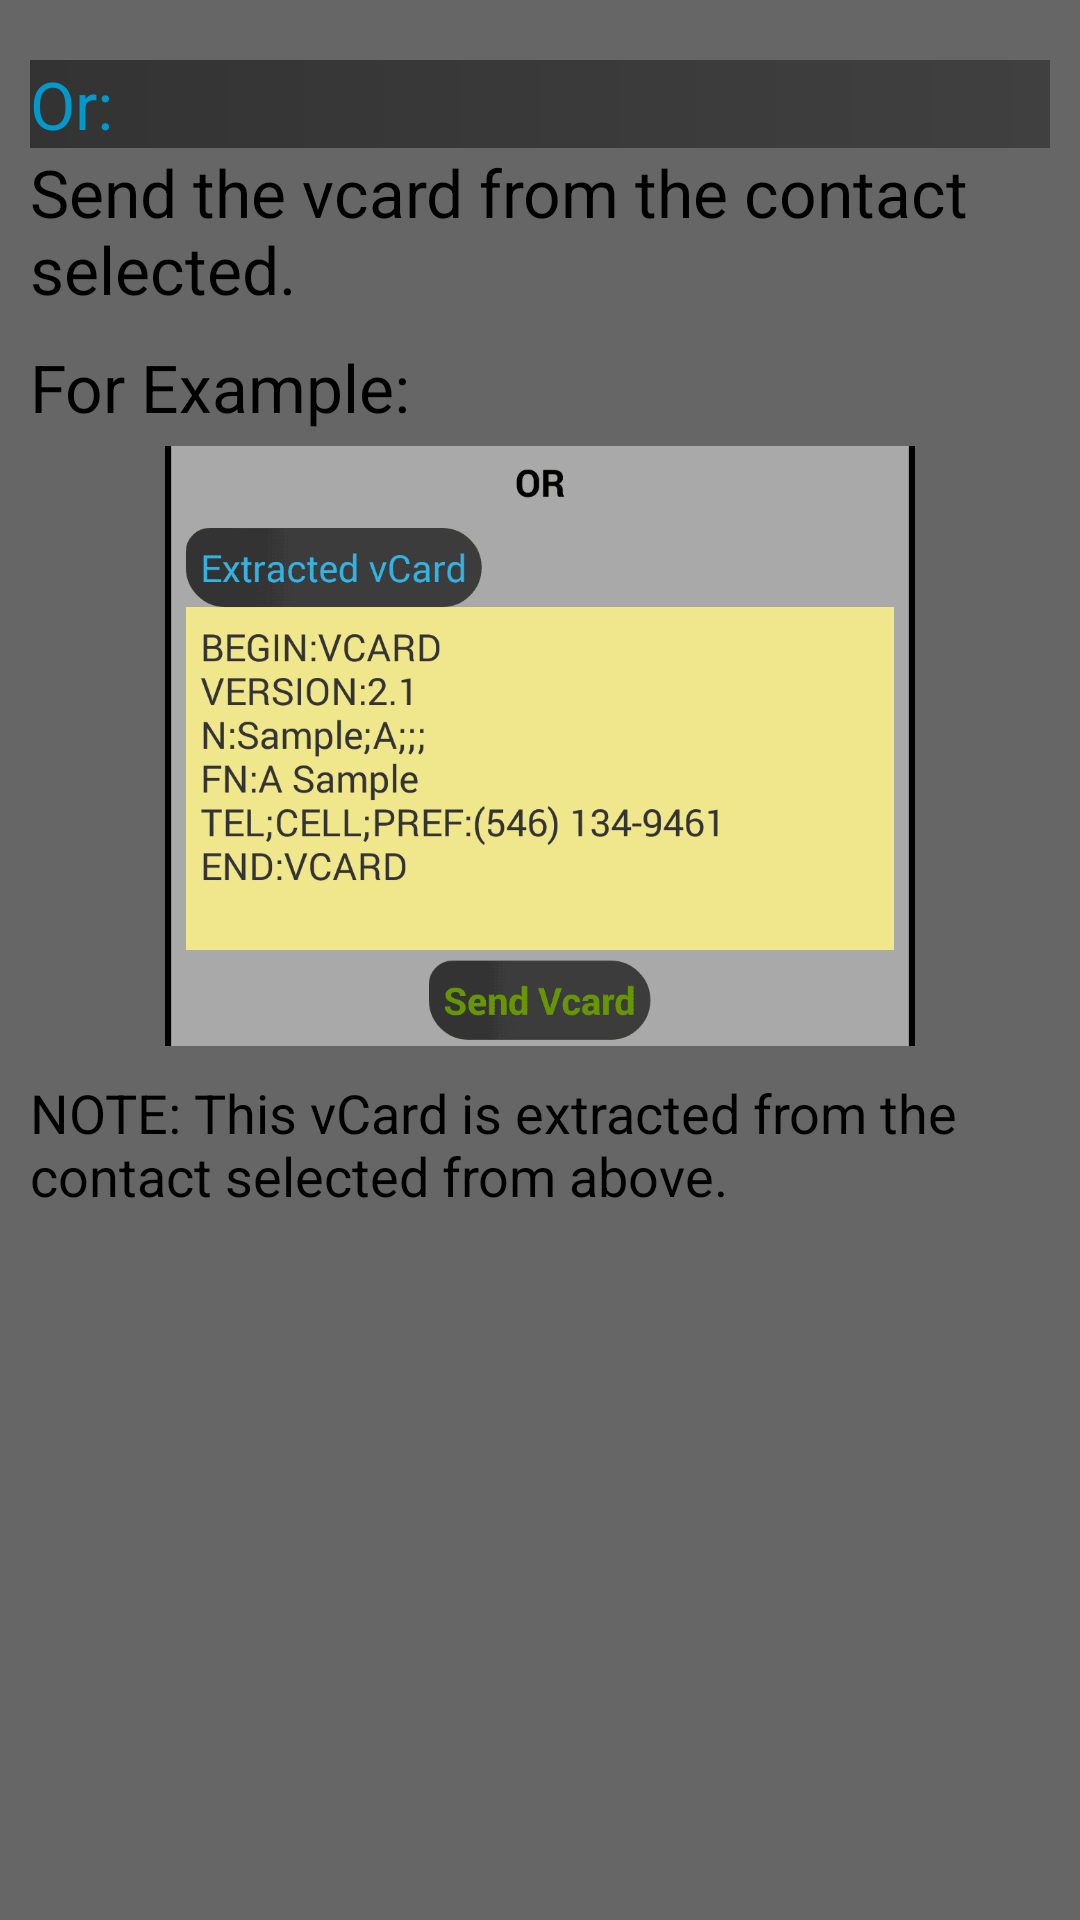

Produce the Android XML layout that renders to this screen, including the resource entries it uses.
<!-- AndroidManifest.xml: application theme AppTheme -->
<!-- res/layout/help_row_3.xml -->
<?xml version="1.0" encoding="utf-8"?>
<LinearLayout xmlns:android="http://schemas.android.com/apk/res/android"
    android:layout_width="match_parent"
    android:layout_height="match_parent"
    android:orientation="vertical" 
    android:padding="10dp"
    android:background="#666666">

    
    <TextView
        android:id="@+id/help_text_1"
        android:layout_width="match_parent"
        android:layout_height="wrap_content"
        android:text="Or:"
        android:textColor="#0099cc"
        android:layout_marginTop="10dp"
        android:background="@drawable/header_gradient"
        android:textAppearance="?android:attr/textAppearanceLarge" />
    
    <TextView
        android:id="@+id/help_text_2"
        android:layout_width="match_parent"
        android:layout_height="wrap_content"
        android:text="Send the vcard from the contact selected."
        android:textAppearance="?android:attr/textAppearanceLarge" />
    
    <TextView
        android:id="@+id/help_text_3"
        android:layout_width="match_parent"
        android:layout_height="wrap_content"
        android:text="For Example:"
        android:layout_marginTop="10dp"
        android:textAppearance="?android:attr/textAppearanceLarge" />

    <ImageView
        android:id="@+id/imageView1"
        android:layout_width="match_parent"
        android:layout_height="200dp"
        android:layout_marginTop="5dp"
        android:src="@drawable/asset6" />

    <TextView
        android:id="@+id/help_text_4"
        android:layout_width="match_parent"
        android:layout_height="wrap_content"
        android:text="NOTE: This vCard is extracted from the contact selected from above."
        android:layout_marginTop="10dp"
        android:textAppearance="?android:attr/textAppearanceMedium" />
</LinearLayout>
<!-- resources referenced by this layout -->
<resources>
  <!-- drawable asset6: png bitmap (drawable-hdpi, 20190 bytes) -->
  <!-- drawable header_gradient (drawable-hdpi) -->
  <?xml version="1.0" encoding="utf-8"?>
  <shape xmlns:android="http://schemas.android.com/apk/res/android" android:shape="rectangle">
  
      <gradient android:startColor="#333333" android:endColor="#404040"/> 
      
    
  
  </shape>
  <style name="AppTheme" parent="AppBaseTheme">
          
      </style>
  <style name="AppBaseTheme" parent="android:Theme.Light">
          
      </style>
</resources>
